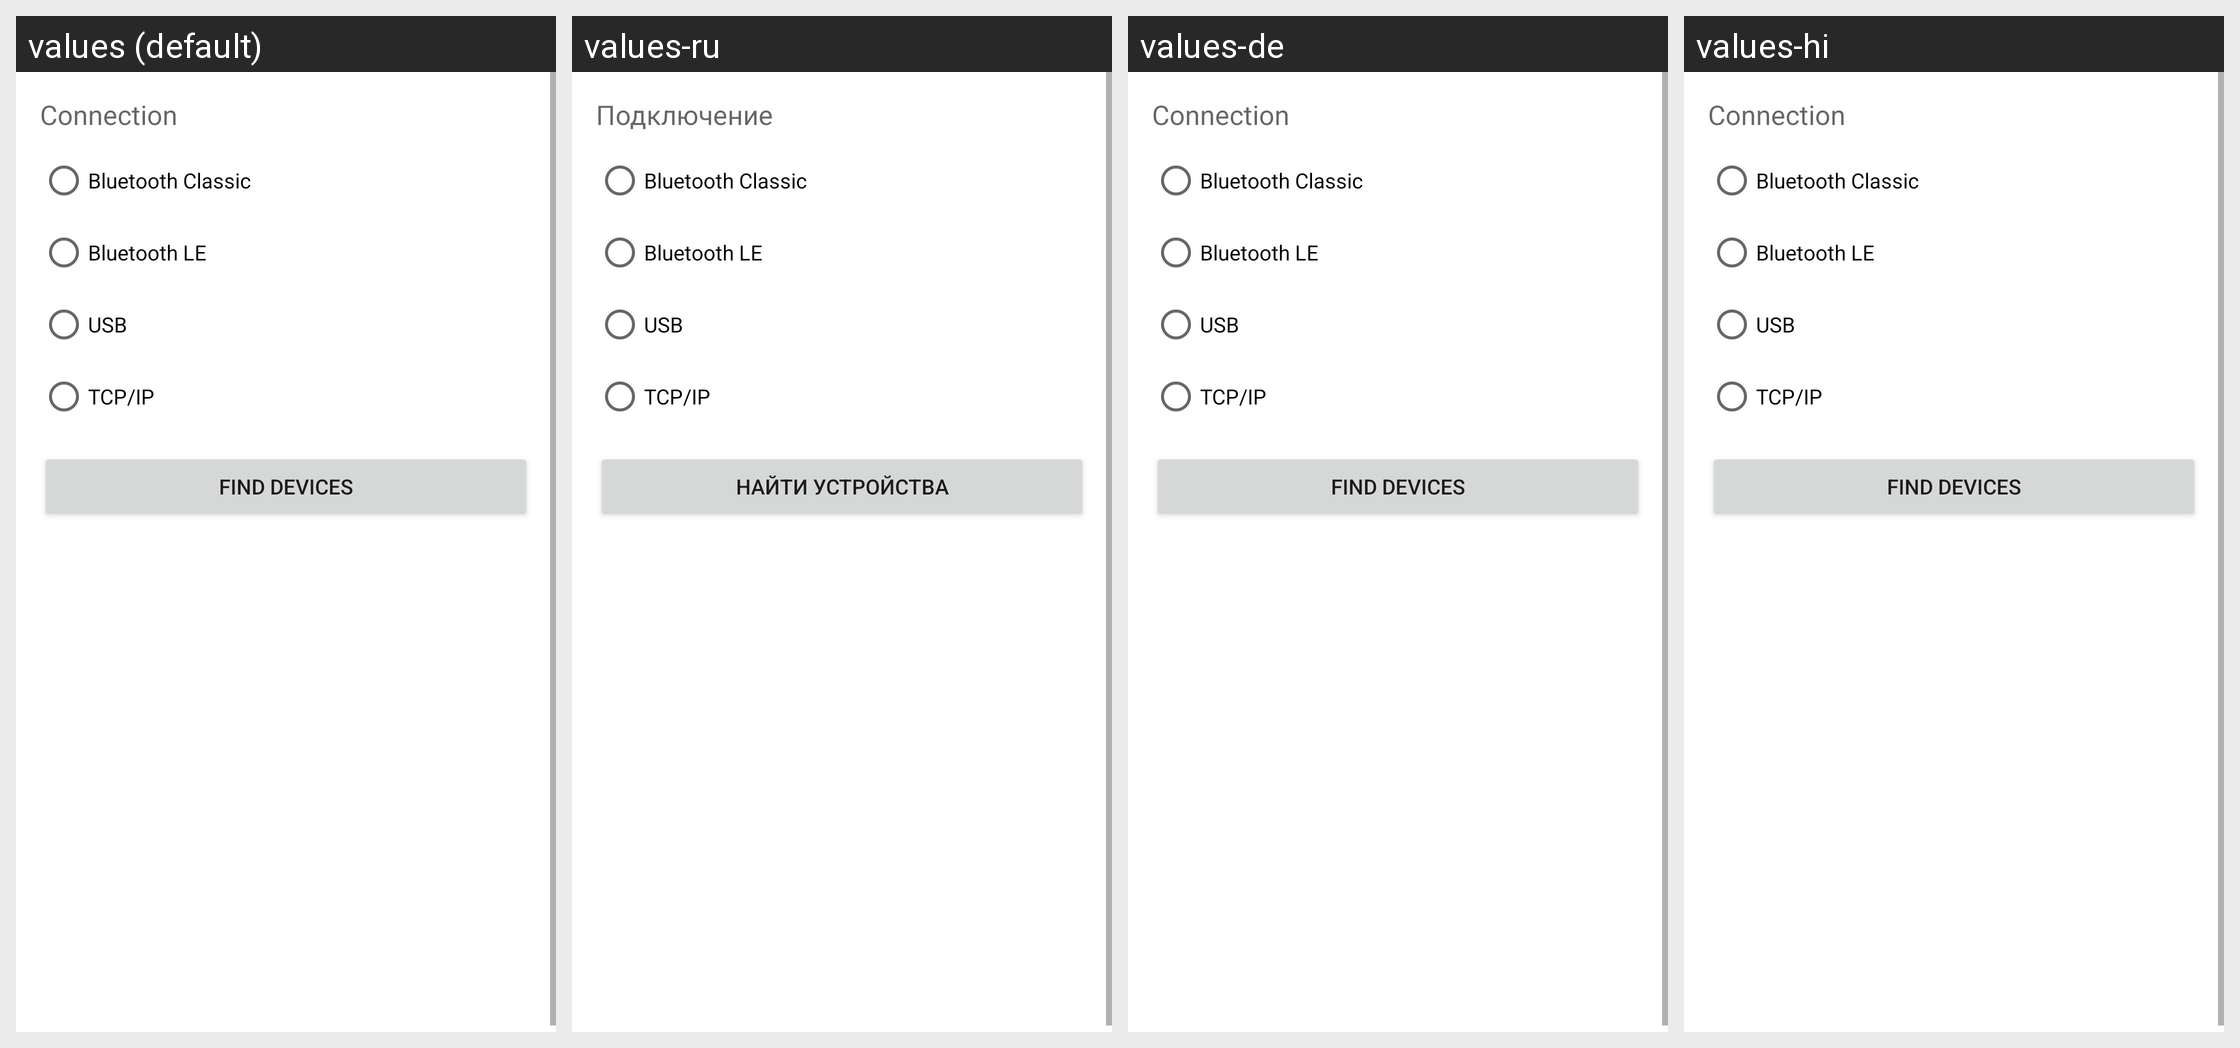

This grid shows one Android layout under several languages. Give, for every string resource on the screen, its name, the default text and each shown locale's text.
Android screen res/layout/activity_external_gnss.xml rendered under 4 locales, left to right: values (default), values-ru, values-de, values-hi. Device: Nexus 5 (rendered at 1080×1920; each locale shown at half size, 540×960, under a caption strip naming it); theme Theme.MaterialComponents.DayNight.NoActionBar.
Other locales in the repository, not shown: values-cs, values-fr, values-ja, values-pt-rBR, values-uk.
Strings drawn on this screen, with the default value and each locale's value (text and hints the layout hard-codes, and strings that could not be matched under every locale, appear in the picture but are not listed):

gnss_transport_title
  values: Connection
  values-ru: Подключение
  values-de: Connection  [not translated; the default value is used]
  values-hi: Connection  [not translated; the default value is used]

gnss_transport_bluetooth_classic
  values: Bluetooth Classic
  values-ru: Bluetooth Classic
  values-de: Bluetooth Classic  [not translated; the default value is used]
  values-hi: Bluetooth Classic  [not translated; the default value is used]

gnss_transport_bluetooth_le
  values: Bluetooth LE
  values-ru: Bluetooth LE
  values-de: Bluetooth LE  [not translated; the default value is used]
  values-hi: Bluetooth LE  [not translated; the default value is used]

gnss_transport_usb
  values: USB
  values-ru: USB
  values-de: USB  [not translated; the default value is used]
  values-hi: USB  [not translated; the default value is used]

gnss_transport_tcp
  values: TCP/IP
  values-ru: TCP/IP
  values-de: TCP/IP  [not translated; the default value is used]
  values-hi: TCP/IP  [not translated; the default value is used]

gnss_find_devices
  values: Find devices
  values-ru: Найти устройства
  values-de: Find devices  [not translated; the default value is used]
  values-hi: Find devices  [not translated; the default value is used]
